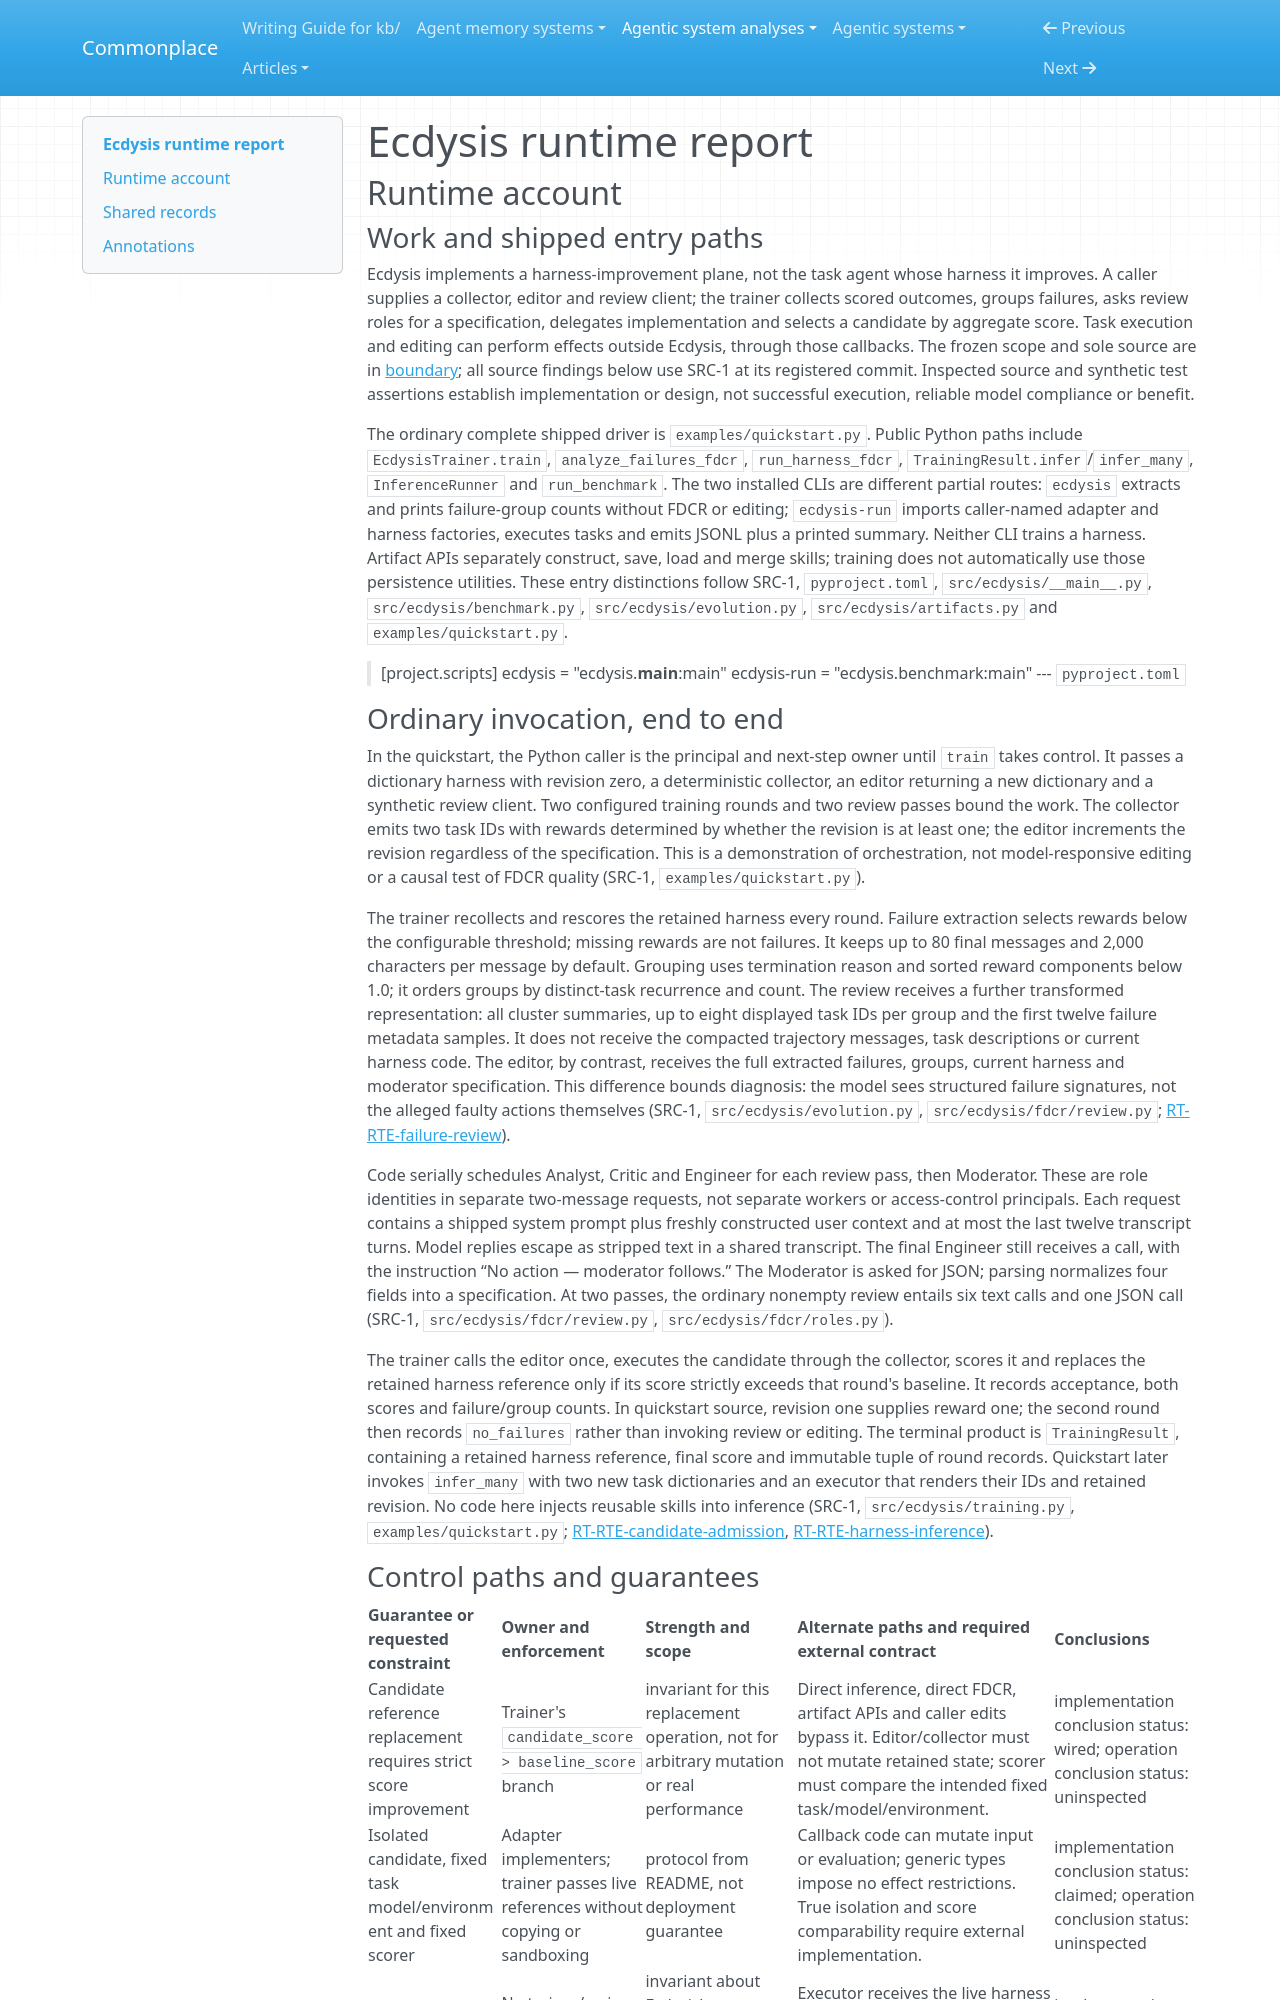

repository: zby/commonplace · page: agentic-system-analyses/retained/cuiyu-ai--ecdysis/runtime/index.html · generator: mkdocs

---
type: agentic-system-analyses/types/agentic-system-runtime-report.md
description: "Ecdysis runtime baseline: failure review, adapter-mediated harness editing, score admission and retained-harness inference at the frozen commit."
run-id: AAS-2026-10-13-ecdysis-bb4c64dbdf60-01
reviewed-boundary: cf93866d545b0974dbb0bc83b39c31fbbdeeecb8
---

# Ecdysis runtime report

## Runtime account

### Work and shipped entry paths

Ecdysis implements a harness-improvement plane, not the task agent whose harness it improves. A caller supplies a collector, editor and review client; the trainer collects scored outcomes, groups failures, asks review roles for a specification, delegates implementation and selects a candidate by aggregate score. Task execution and editing can perform effects outside Ecdysis, through those callbacks. The frozen scope and sole source are in [boundary](boundary.md); all source findings below use SRC-1 at its registered commit. Inspected source and synthetic test assertions establish implementation or design, not successful execution, reliable model compliance or benefit.

The ordinary complete shipped driver is `examples/quickstart.py`. Public Python paths include `EcdysisTrainer.train`, `analyze_failures_fdcr`, `run_harness_fdcr`, `TrainingResult.infer`/`infer_many`, `InferenceRunner` and `run_benchmark`. The two installed CLIs are different partial routes: `ecdysis` extracts and prints failure-group counts without FDCR or editing; `ecdysis-run` imports caller-named adapter and harness factories, executes tasks and emits JSONL plus a printed summary. Neither CLI trains a harness. Artifact APIs separately construct, save, load and merge skills; training does not automatically use those persistence utilities. These entry distinctions follow SRC-1, `pyproject.toml`, `src/ecdysis/__main__.py`, `src/ecdysis/benchmark.py`, `src/ecdysis/evolution.py`, `src/ecdysis/artifacts.py` and `examples/quickstart.py`.

> [project.scripts]
> ecdysis = "ecdysis.__main__:main"
> ecdysis-run = "ecdysis.benchmark:main"
> --- `pyproject.toml`

### Ordinary invocation, end to end

In the quickstart, the Python caller is the principal and next-step owner until `train` takes control. It passes a dictionary harness with revision zero, a deterministic collector, an editor returning a new dictionary and a synthetic review client. Two configured training rounds and two review passes bound the work. The collector emits two task IDs with rewards determined by whether the revision is at least one; the editor increments the revision regardless of the specification. This is a demonstration of orchestration, not model-responsive editing or a causal test of FDCR quality (SRC-1, `examples/quickstart.py`).

The trainer recollects and rescores the retained harness every round. Failure extraction selects rewards below the configurable threshold; missing rewards are not failures. It keeps up to 80 final messages and 2,000 characters per message by default. Grouping uses termination reason and sorted reward components below 1.0; it orders groups by distinct-task recurrence and count. The review receives a further transformed representation: all cluster summaries, up to eight displayed task IDs per group and the first twelve failure metadata samples. It does not receive the compacted trajectory messages, task descriptions or current harness code. The editor, by contrast, receives the full extracted failures, groups, current harness and moderator specification. This difference bounds diagnosis: the model sees structured failure signatures, not the alleged faulty actions themselves (SRC-1, `src/ecdysis/evolution.py`, `src/ecdysis/fdcr/review.py`; [RT-RTE-failure-review](#rt-rte-failure-review)).

Code serially schedules Analyst, Critic and Engineer for each review pass, then Moderator. These are role identities in separate two-message requests, not separate workers or access-control principals. Each request contains a shipped system prompt plus freshly constructed user context and at most the last twelve transcript turns. Model replies escape as stripped text in a shared transcript. The final Engineer still receives a call, with the instruction “No action — moderator follows.” The Moderator is asked for JSON; parsing normalizes four fields into a specification. At two passes, the ordinary nonempty review entails six text calls and one JSON call (SRC-1, `src/ecdysis/fdcr/review.py`, `src/ecdysis/fdcr/roles.py`).

The trainer calls the editor once, executes the candidate through the collector, scores it and replaces the retained harness reference only if its score strictly exceeds that round's baseline. It records acceptance, both scores and failure/group counts. In quickstart source, revision one supplies reward one; the second round then records `no_failures` rather than invoking review or editing. The terminal product is `TrainingResult`, containing a retained harness reference, final score and immutable tuple of round records. Quickstart later invokes `infer_many` with two new task dictionaries and an executor that renders their IDs and retained revision. No code here injects reusable skills into inference (SRC-1, `src/ecdysis/training.py`, `examples/quickstart.py`; [RT-RTE-candidate-admission](#rt-rte-candidate-admission), [RT-RTE-harness-inference](#rt-rte-harness-inference)).
